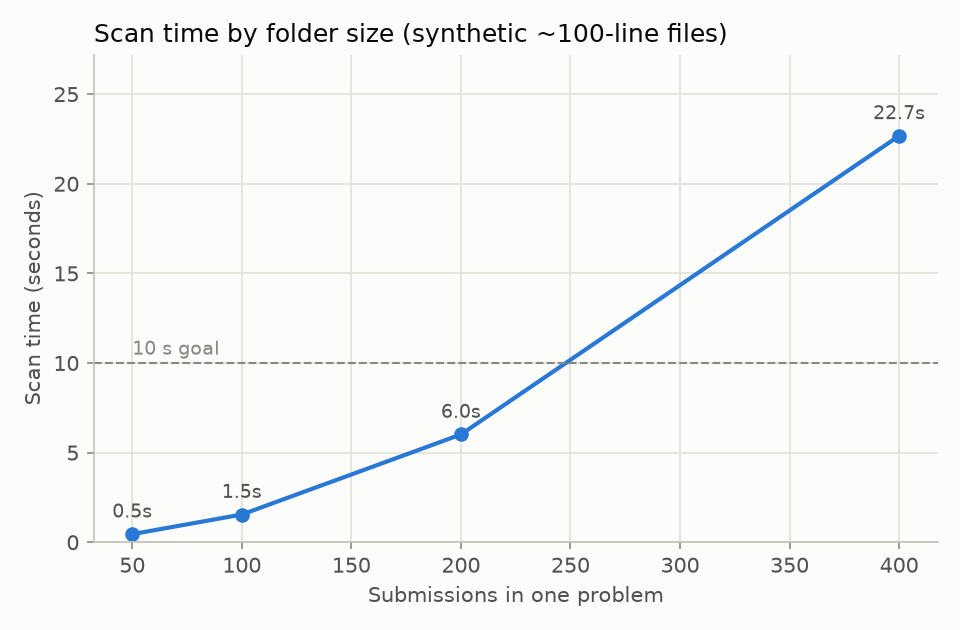

The table this chart was drawn from, first rows:
submissions, seconds, avg_lines
50, 0.452, 127
100, 1.546, 129
200, 6.013, 132
400, 22.68, 131
